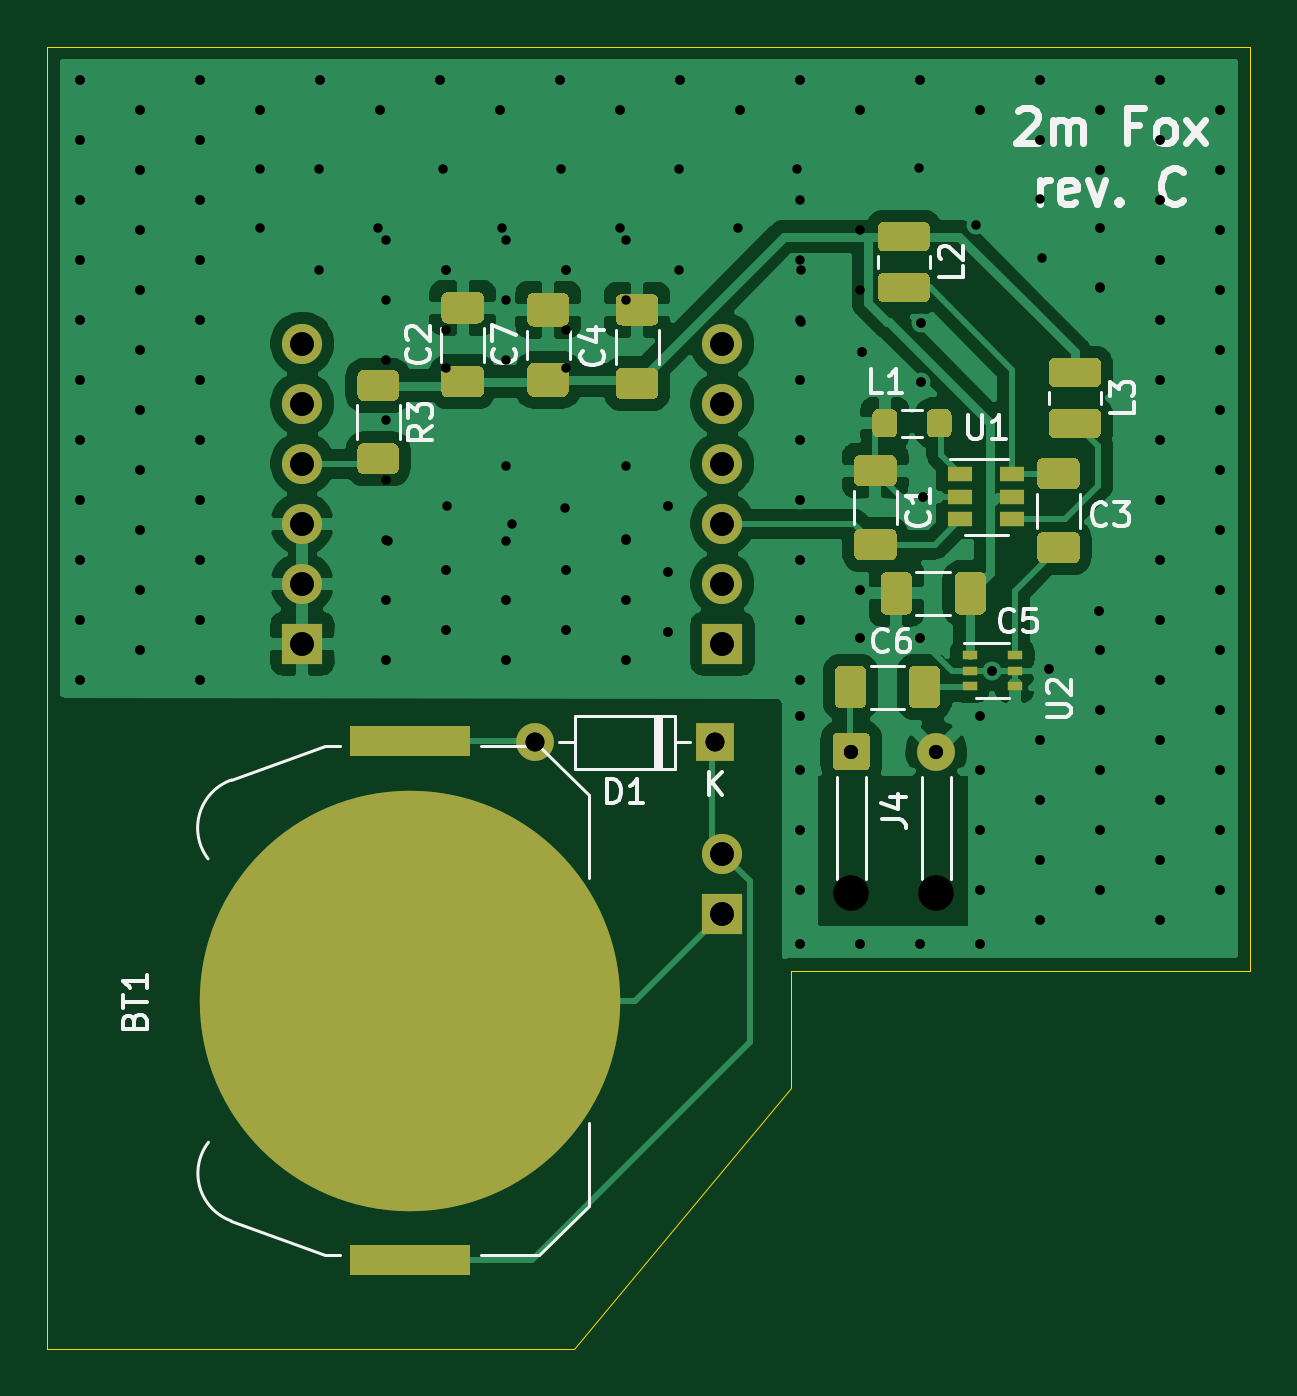
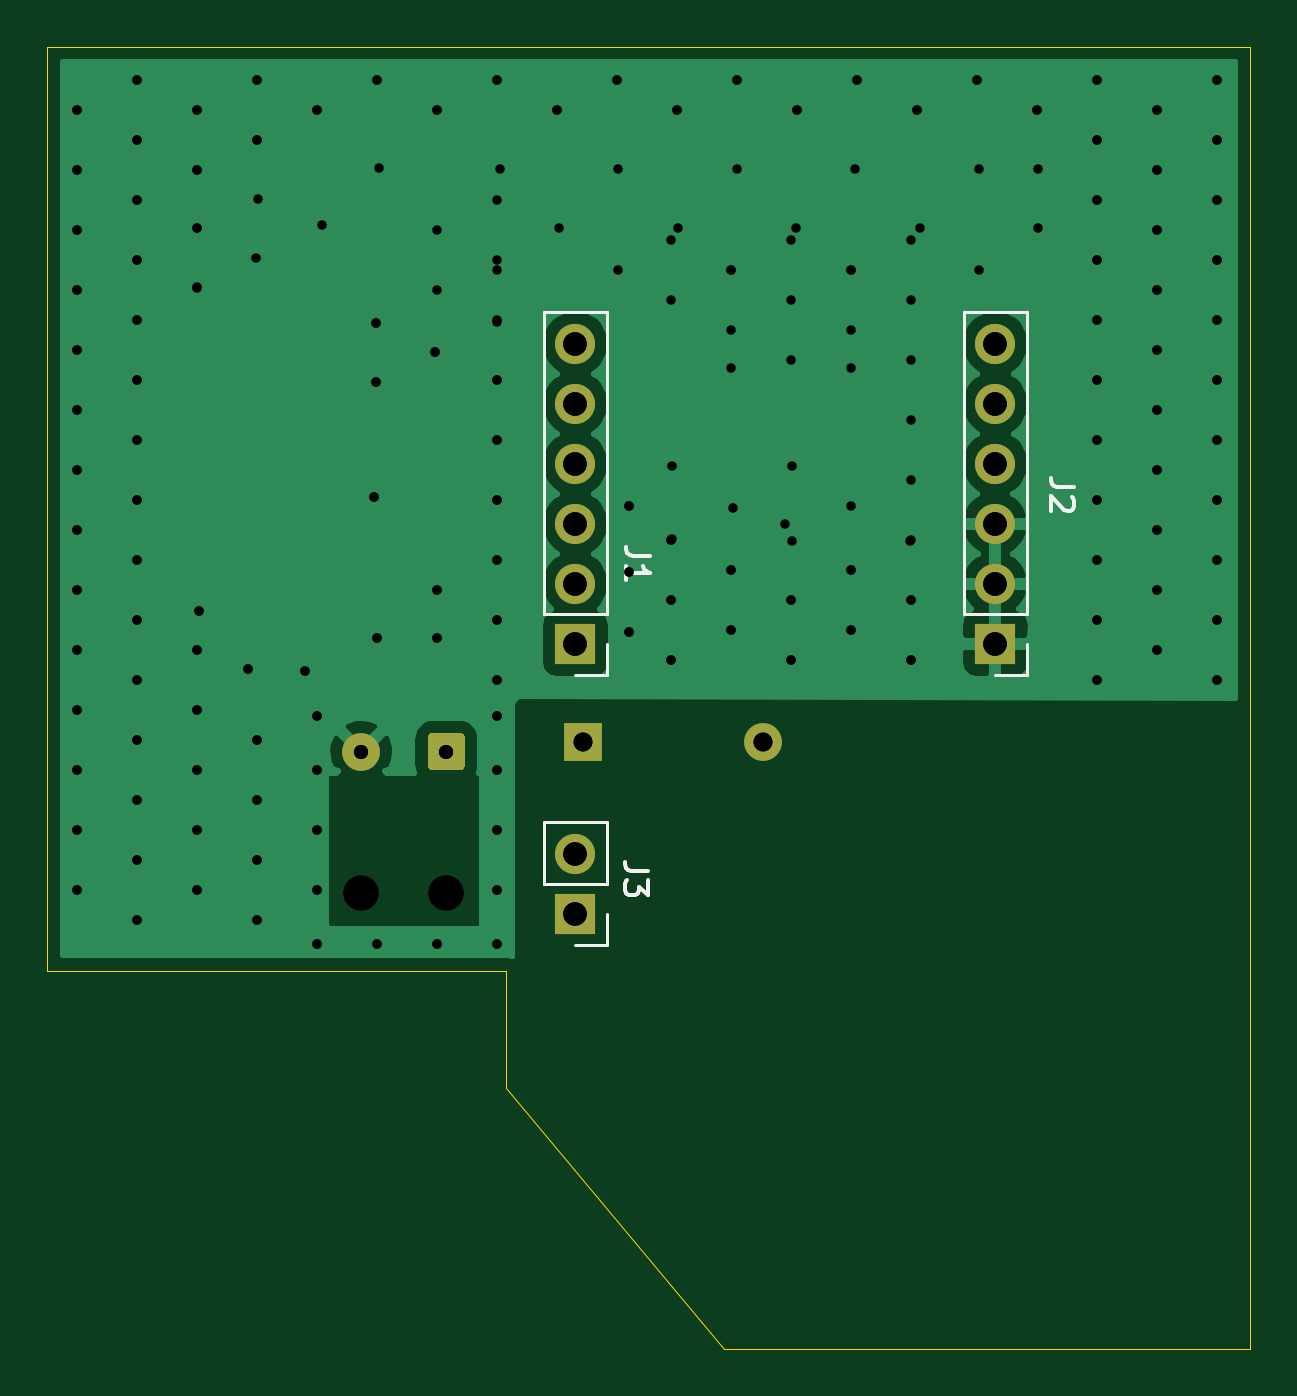
Circuit board: 12 layer files. Board 50.9 x 55.1 mm.
- bottom_copper: fox_hunt_2m_fm-B_Cu.gbr (31369 bytes)
- bottom_mask: fox_hunt_2m_fm-B_Mask.gbr (1610 bytes)
- paste: fox_hunt_2m_fm-B_Paste.gbr (3233 bytes)
- bottom_silk: fox_hunt_2m_fm-B_SilkS.gbr (2836 bytes)
- outline: fox_hunt_2m_fm-Edge_Cuts.gbr (873 bytes)
- top_copper: fox_hunt_2m_fm-F_Cu.gbr (88924 bytes)
- top_mask: fox_hunt_2m_fm-F_Mask.gbr (9997 bytes)
- paste: fox_hunt_2m_fm-F_Paste.gbr (8815 bytes)
- top_silk: fox_hunt_2m_fm-F_SilkS.gbr (15611 bytes)
- drill: fox_hunt_2m_fm-NPTH.drl (313 bytes)
- drill: fox_hunt_2m_fm-PTH.drl (2451 bytes)
- drill: fox_hunt_2m_fm.drl (3292 bytes)

=== bottom_copper: fox_hunt_2m_fm-B_Cu.gbr (31369 bytes, source omitted) ===
=== bottom_mask: fox_hunt_2m_fm-B_Mask.gbr ===
%TF.GenerationSoftware,KiCad,Pcbnew,(5.1.10-1-10_14)*%
%TF.CreationDate,2021-06-28T12:16:04-04:00*%
%TF.ProjectId,fox_hunt_2m_fm,666f785f-6875-46e7-945f-326d5f666d2e,rev?*%
%TF.SameCoordinates,Original*%
%TF.FileFunction,Soldermask,Bot*%
%TF.FilePolarity,Negative*%
%FSLAX46Y46*%
G04 Gerber Fmt 4.6, Leading zero omitted, Abs format (unit mm)*
G04 Created by KiCad (PCBNEW (5.1.10-1-10_14)) date 2021-06-28 12:16:04*
%MOMM*%
%LPD*%
G01*
G04 APERTURE LIST*
%ADD10O,1.600000X1.600000*%
%ADD11R,1.600000X1.600000*%
%ADD12C,1.500000*%
%ADD13C,1.600000*%
%ADD14O,1.700000X1.700000*%
%ADD15R,1.700000X1.700000*%
G04 APERTURE END LIST*
D10*
%TO.C,D1*%
X139630000Y-136000000D03*
D11*
X147250000Y-136000000D03*
%TD*%
D12*
%TO.C,J4*%
X156635000Y-142398000D03*
X153035000Y-142398000D03*
D13*
X156635000Y-136398000D03*
G36*
G01*
X152235000Y-136948000D02*
X152235000Y-135848000D01*
G75*
G02*
X152485000Y-135598000I250000J0D01*
G01*
X153585000Y-135598000D01*
G75*
G02*
X153835000Y-135848000I0J-250000D01*
G01*
X153835000Y-136948000D01*
G75*
G02*
X153585000Y-137198000I-250000J0D01*
G01*
X152485000Y-137198000D01*
G75*
G02*
X152235000Y-136948000I0J250000D01*
G01*
G37*
%TD*%
D14*
%TO.C,J3*%
X147574000Y-140716000D03*
D15*
X147574000Y-143256000D03*
%TD*%
D14*
%TO.C,J2*%
X129794000Y-119126000D03*
X129794000Y-121666000D03*
X129794000Y-124206000D03*
X129794000Y-126746000D03*
X129794000Y-129286000D03*
D15*
X129794000Y-131826000D03*
%TD*%
D14*
%TO.C,J1*%
X147574000Y-119126000D03*
X147574000Y-121666000D03*
X147574000Y-124206000D03*
X147574000Y-126746000D03*
X147574000Y-129286000D03*
D15*
X147574000Y-131826000D03*
%TD*%
M02*

=== paste: fox_hunt_2m_fm-B_Paste.gbr ===
%TF.GenerationSoftware,KiCad,Pcbnew,(5.1.10-1-10_14)*%
%TF.CreationDate,2021-06-28T12:16:04-04:00*%
%TF.ProjectId,fox_hunt_2m_fm,666f785f-6875-46e7-945f-326d5f666d2e,rev?*%
%TF.SameCoordinates,Original*%
%TF.FileFunction,Paste,Bot*%
%TF.FilePolarity,Positive*%
%FSLAX46Y46*%
G04 Gerber Fmt 4.6, Leading zero omitted, Abs format (unit mm)*
G04 Created by KiCad (PCBNEW (5.1.10-1-10_14)) date 2021-06-28 12:16:04*
%MOMM*%
%LPD*%
G01*
G04 APERTURE LIST*
%ADD10C,0.150000*%
G04 APERTURE END LIST*
D10*
X158976190Y-138528571D02*
X158642857Y-138528571D01*
X158500000Y-139052380D02*
X158976190Y-139052380D01*
X158976190Y-138052380D01*
X158500000Y-138052380D01*
X157642857Y-139052380D02*
X157642857Y-138528571D01*
X157690476Y-138433333D01*
X157785714Y-138385714D01*
X157976190Y-138385714D01*
X158071428Y-138433333D01*
X157642857Y-139004761D02*
X157738095Y-139052380D01*
X157976190Y-139052380D01*
X158071428Y-139004761D01*
X158119047Y-138909523D01*
X158119047Y-138814285D01*
X158071428Y-138719047D01*
X157976190Y-138671428D01*
X157738095Y-138671428D01*
X157642857Y-138623809D01*
X156738095Y-139004761D02*
X156833333Y-139052380D01*
X157023809Y-139052380D01*
X157119047Y-139004761D01*
X157166666Y-138957142D01*
X157214285Y-138861904D01*
X157214285Y-138576190D01*
X157166666Y-138480952D01*
X157119047Y-138433333D01*
X157023809Y-138385714D01*
X156833333Y-138385714D01*
X156738095Y-138433333D01*
X156309523Y-139052380D02*
X156309523Y-138052380D01*
X155880952Y-139052380D02*
X155880952Y-138528571D01*
X155928571Y-138433333D01*
X156023809Y-138385714D01*
X156166666Y-138385714D01*
X156261904Y-138433333D01*
X156309523Y-138480952D01*
X154690476Y-138147619D02*
X154642857Y-138100000D01*
X154547619Y-138052380D01*
X154309523Y-138052380D01*
X154214285Y-138100000D01*
X154166666Y-138147619D01*
X154119047Y-138242857D01*
X154119047Y-138338095D01*
X154166666Y-138480952D01*
X154738095Y-139052380D01*
X154119047Y-139052380D01*
X153500000Y-138052380D02*
X153404761Y-138052380D01*
X153309523Y-138100000D01*
X153261904Y-138147619D01*
X153214285Y-138242857D01*
X153166666Y-138433333D01*
X153166666Y-138671428D01*
X153214285Y-138861904D01*
X153261904Y-138957142D01*
X153309523Y-139004761D01*
X153404761Y-139052380D01*
X153500000Y-139052380D01*
X153595238Y-139004761D01*
X153642857Y-138957142D01*
X153690476Y-138861904D01*
X153738095Y-138671428D01*
X153738095Y-138433333D01*
X153690476Y-138242857D01*
X153642857Y-138147619D01*
X153595238Y-138100000D01*
X153500000Y-138052380D01*
X152738095Y-138957142D02*
X152690476Y-139004761D01*
X152738095Y-139052380D01*
X152785714Y-139004761D01*
X152738095Y-138957142D01*
X152738095Y-139052380D01*
X151785714Y-138052380D02*
X152261904Y-138052380D01*
X152309523Y-138528571D01*
X152261904Y-138480952D01*
X152166666Y-138433333D01*
X151928571Y-138433333D01*
X151833333Y-138480952D01*
X151785714Y-138528571D01*
X151738095Y-138623809D01*
X151738095Y-138861904D01*
X151785714Y-138957142D01*
X151833333Y-139004761D01*
X151928571Y-139052380D01*
X152166666Y-139052380D01*
X152261904Y-139004761D01*
X152309523Y-138957142D01*
X151309523Y-138052380D02*
X151309523Y-138100000D01*
X151357142Y-138195238D01*
X151404761Y-138242857D01*
X150928571Y-138052380D02*
X150928571Y-138100000D01*
X150976190Y-138195238D01*
X151023809Y-138242857D01*
M02*

=== bottom_silk: fox_hunt_2m_fm-B_SilkS.gbr ===
%TF.GenerationSoftware,KiCad,Pcbnew,(5.1.10-1-10_14)*%
%TF.CreationDate,2021-06-28T12:16:04-04:00*%
%TF.ProjectId,fox_hunt_2m_fm,666f785f-6875-46e7-945f-326d5f666d2e,rev?*%
%TF.SameCoordinates,Original*%
%TF.FileFunction,Legend,Bot*%
%TF.FilePolarity,Positive*%
%FSLAX46Y46*%
G04 Gerber Fmt 4.6, Leading zero omitted, Abs format (unit mm)*
G04 Created by KiCad (PCBNEW (5.1.10-1-10_14)) date 2021-06-28 12:16:04*
%MOMM*%
%LPD*%
G01*
G04 APERTURE LIST*
%ADD10C,0.120000*%
%ADD11C,0.150000*%
G04 APERTURE END LIST*
D10*
%TO.C,J3*%
X146244000Y-144586000D02*
X147574000Y-144586000D01*
X146244000Y-143256000D02*
X146244000Y-144586000D01*
X146244000Y-141986000D02*
X148904000Y-141986000D01*
X148904000Y-141986000D02*
X148904000Y-139386000D01*
X146244000Y-141986000D02*
X146244000Y-139386000D01*
X146244000Y-139386000D02*
X148904000Y-139386000D01*
%TO.C,J2*%
X128464000Y-133156000D02*
X129794000Y-133156000D01*
X128464000Y-131826000D02*
X128464000Y-133156000D01*
X128464000Y-130556000D02*
X131124000Y-130556000D01*
X131124000Y-130556000D02*
X131124000Y-117796000D01*
X128464000Y-130556000D02*
X128464000Y-117796000D01*
X128464000Y-117796000D02*
X131124000Y-117796000D01*
%TO.C,J1*%
X146244000Y-133156000D02*
X147574000Y-133156000D01*
X146244000Y-131826000D02*
X146244000Y-133156000D01*
X146244000Y-130556000D02*
X148904000Y-130556000D01*
X148904000Y-130556000D02*
X148904000Y-117796000D01*
X146244000Y-130556000D02*
X146244000Y-117796000D01*
X146244000Y-117796000D02*
X148904000Y-117796000D01*
%TO.C,J3*%
D11*
X144486380Y-141462166D02*
X145200666Y-141462166D01*
X145343523Y-141414547D01*
X145438761Y-141319309D01*
X145486380Y-141176452D01*
X145486380Y-141081214D01*
X144486380Y-141843119D02*
X144486380Y-142462166D01*
X144867333Y-142128833D01*
X144867333Y-142271690D01*
X144914952Y-142366928D01*
X144962571Y-142414547D01*
X145057809Y-142462166D01*
X145295904Y-142462166D01*
X145391142Y-142414547D01*
X145438761Y-142366928D01*
X145486380Y-142271690D01*
X145486380Y-141985976D01*
X145438761Y-141890738D01*
X145391142Y-141843119D01*
%TO.C,J2*%
X126452380Y-125206166D02*
X127166666Y-125206166D01*
X127309523Y-125158547D01*
X127404761Y-125063309D01*
X127452380Y-124920452D01*
X127452380Y-124825214D01*
X126547619Y-125634738D02*
X126500000Y-125682357D01*
X126452380Y-125777595D01*
X126452380Y-126015690D01*
X126500000Y-126110928D01*
X126547619Y-126158547D01*
X126642857Y-126206166D01*
X126738095Y-126206166D01*
X126880952Y-126158547D01*
X127452380Y-125587119D01*
X127452380Y-126206166D01*
%TO.C,J1*%
X144422880Y-128127166D02*
X145137166Y-128127166D01*
X145280023Y-128079547D01*
X145375261Y-127984309D01*
X145422880Y-127841452D01*
X145422880Y-127746214D01*
X145422880Y-129127166D02*
X145422880Y-128555738D01*
X145422880Y-128841452D02*
X144422880Y-128841452D01*
X144565738Y-128746214D01*
X144660976Y-128650976D01*
X144708595Y-128555738D01*
%TD*%
M02*

=== outline: fox_hunt_2m_fm-Edge_Cuts.gbr ===
%TF.GenerationSoftware,KiCad,Pcbnew,(5.1.10-1-10_14)*%
%TF.CreationDate,2021-06-28T12:16:04-04:00*%
%TF.ProjectId,fox_hunt_2m_fm,666f785f-6875-46e7-945f-326d5f666d2e,rev?*%
%TF.SameCoordinates,Original*%
%TF.FileFunction,Profile,NP*%
%FSLAX46Y46*%
G04 Gerber Fmt 4.6, Leading zero omitted, Abs format (unit mm)*
G04 Created by KiCad (PCBNEW (5.1.10-1-10_14)) date 2021-06-28 12:16:04*
%MOMM*%
%LPD*%
G01*
G04 APERTURE LIST*
%TA.AperFunction,Profile*%
%ADD10C,0.050000*%
%TD*%
G04 APERTURE END LIST*
D10*
X150495000Y-145669000D02*
X150495000Y-150622000D01*
X150495000Y-145669000D02*
X169926000Y-145669000D01*
X141287500Y-161671000D02*
X118999000Y-161671000D01*
X118999000Y-161671000D02*
X118999000Y-106553000D01*
X150495000Y-150622000D02*
X141287500Y-161671000D01*
X169926000Y-106553000D02*
X169926000Y-145669000D01*
X118999000Y-106553000D02*
X169926000Y-106553000D01*
M02*

=== top_copper: fox_hunt_2m_fm-F_Cu.gbr (88924 bytes, source omitted) ===
=== top_mask: fox_hunt_2m_fm-F_Mask.gbr (9997 bytes, source omitted) ===
=== paste: fox_hunt_2m_fm-F_Paste.gbr (8815 bytes, source omitted) ===
=== top_silk: fox_hunt_2m_fm-F_SilkS.gbr (15611 bytes, source omitted) ===
=== drill: fox_hunt_2m_fm-NPTH.drl ===
M48
; DRILL file {KiCad (5.1.9)-1} date 05/28/21 16:26:49
; FORMAT={-:-/ absolute / inch / decimal}
; #@! TF.CreationDate,2021-05-28T16:26:49-04:00
; #@! TF.GenerationSoftware,Kicad,Pcbnew,(5.1.9)-1
; #@! TF.FileFunction,NonPlated,1,2,NPTH
FMAT,2
INCH
T1C0.0591
%
G90
G05
T1
X6.025Y-5.6062
X6.1667Y-5.6062
T0
M30

=== drill: fox_hunt_2m_fm-PTH.drl (2451 bytes, source omitted) ===
=== drill: fox_hunt_2m_fm.drl ===
M48
; DRILL file {KiCad (5.1.10-1-10_14)} date Monday, June 28, 2021 at 12:16:08 PM
; FORMAT={-:-/ absolute / metric / decimal}
; #@! TF.CreationDate,2021-06-28T12:16:08-04:00
; #@! TF.GenerationSoftware,Kicad,Pcbnew,(5.1.10-1-10_14)
FMAT,2
METRIC
T1C0.400
T2C0.600
T3C0.800
T4C1.000
T5C1.500
%
G90
G05
T1
X120.396Y-107.95
X120.396Y-110.49
X120.396Y-113.03
X120.396Y-115.57
X120.396Y-118.11
X120.396Y-120.65
X120.396Y-123.19
X120.396Y-125.73
X120.396Y-128.27
X120.396Y-130.81
X120.396Y-133.35
X122.936Y-109.22
X122.936Y-111.76
X122.936Y-114.3
X122.936Y-116.84
X122.936Y-119.38
X122.936Y-121.92
X122.936Y-124.46
X122.936Y-127.0
X122.936Y-129.54
X122.936Y-132.08
X125.476Y-107.95
X125.476Y-110.49
X125.476Y-113.03
X125.476Y-115.57
X125.476Y-118.11
X125.476Y-120.65
X125.476Y-123.19
X125.476Y-125.73
X125.476Y-128.27
X125.476Y-130.81
X125.476Y-133.35
X128.0Y-111.75
X128.0Y-114.25
X128.016Y-109.22
X130.5Y-111.75
X130.5Y-116.0
X130.556Y-107.95
X133.0Y-114.25
X133.096Y-109.22
X133.35Y-129.984
X133.35Y-132.524
X133.4Y-127.5
X135.636Y-107.95
X135.75Y-111.75
X135.89Y-116.014
X135.89Y-128.714
X135.89Y-131.255
X135.9Y-126.0
X138.176Y-109.22
X138.25Y-114.25
X138.4Y-124.3
X138.4Y-127.5
X138.43Y-129.984
X138.43Y-132.524
X140.716Y-107.95
X140.75Y-111.75
X140.9Y-126.1
X140.97Y-116.014
X140.97Y-128.714
X140.97Y-131.255
X143.25Y-114.25
X143.256Y-109.22
X143.5Y-124.3
X143.5Y-127.4
X143.51Y-129.984
X143.51Y-132.524
X145.288Y-125.984
X145.288Y-128.778
X145.288Y-131.318
X145.75Y-111.75
X145.75Y-116.0
X145.796Y-107.95
X148.25Y-114.25
X148.336Y-109.22
X150.75Y-111.75
X150.876Y-107.95
X150.876Y-120.65
X150.876Y-123.19
X150.876Y-125.73
X150.876Y-128.27
X150.876Y-130.81
X150.876Y-133.35
X150.876Y-134.874
X150.876Y-137.16
X150.876Y-139.7
X150.876Y-142.24
X150.876Y-144.526
X150.9Y-116.0
X150.9Y-118.2
X153.416Y-109.22
X153.416Y-129.54
X153.416Y-131.572
X153.416Y-144.526
X153.5Y-119.5
X155.9Y-111.7
X155.956Y-107.95
X155.956Y-131.572
X155.956Y-144.526
X156.0Y-118.25
X156.0Y-120.75
X156.083Y-125.603
X158.3Y-114.1
X158.496Y-109.22
X158.496Y-134.874
X158.496Y-137.16
X158.496Y-139.7
X158.496Y-142.24
X158.496Y-144.526
X159.004Y-132.969
X161.036Y-107.95
X161.036Y-110.49
X161.036Y-135.89
X161.036Y-138.43
X161.036Y-140.97
X161.036Y-143.51
X161.1Y-115.5
X161.417Y-132.905
X163.512Y-130.429
X163.576Y-109.22
X163.576Y-111.76
X163.576Y-114.25
X163.576Y-116.75
X163.576Y-132.08
X163.576Y-134.62
X163.576Y-137.16
X163.576Y-139.7
X163.576Y-142.24
X166.116Y-107.95
X166.116Y-110.49
X166.116Y-113.03
X166.116Y-115.57
X166.116Y-118.11
X166.116Y-120.65
X166.116Y-123.19
X166.116Y-125.73
X166.116Y-128.27
X166.116Y-130.81
X166.116Y-133.35
X166.116Y-135.89
X166.116Y-138.43
X166.116Y-140.97
X166.116Y-143.51
X168.656Y-109.22
X168.656Y-111.76
X168.656Y-114.3
X168.656Y-116.84
X168.656Y-119.38
X168.656Y-121.92
X168.656Y-124.46
X168.656Y-127.0
X168.656Y-129.54
X168.656Y-132.08
X168.656Y-134.62
X168.656Y-137.16
X168.656Y-139.7
X168.656Y-142.24
T2
X153.035Y-136.398
X156.635Y-136.398
T3
X139.63Y-136.0
X147.25Y-136.0
T4
X129.794Y-119.126
X129.794Y-121.666
X129.794Y-124.206
X129.794Y-126.746
X129.794Y-129.286
X129.794Y-131.826
X147.574Y-119.126
X147.574Y-121.666
X147.574Y-124.206
X147.574Y-126.746
X147.574Y-129.286
X147.574Y-131.826
X147.574Y-140.716
X147.574Y-143.256
T5
X153.035Y-142.398
X156.635Y-142.398
T0
M30
